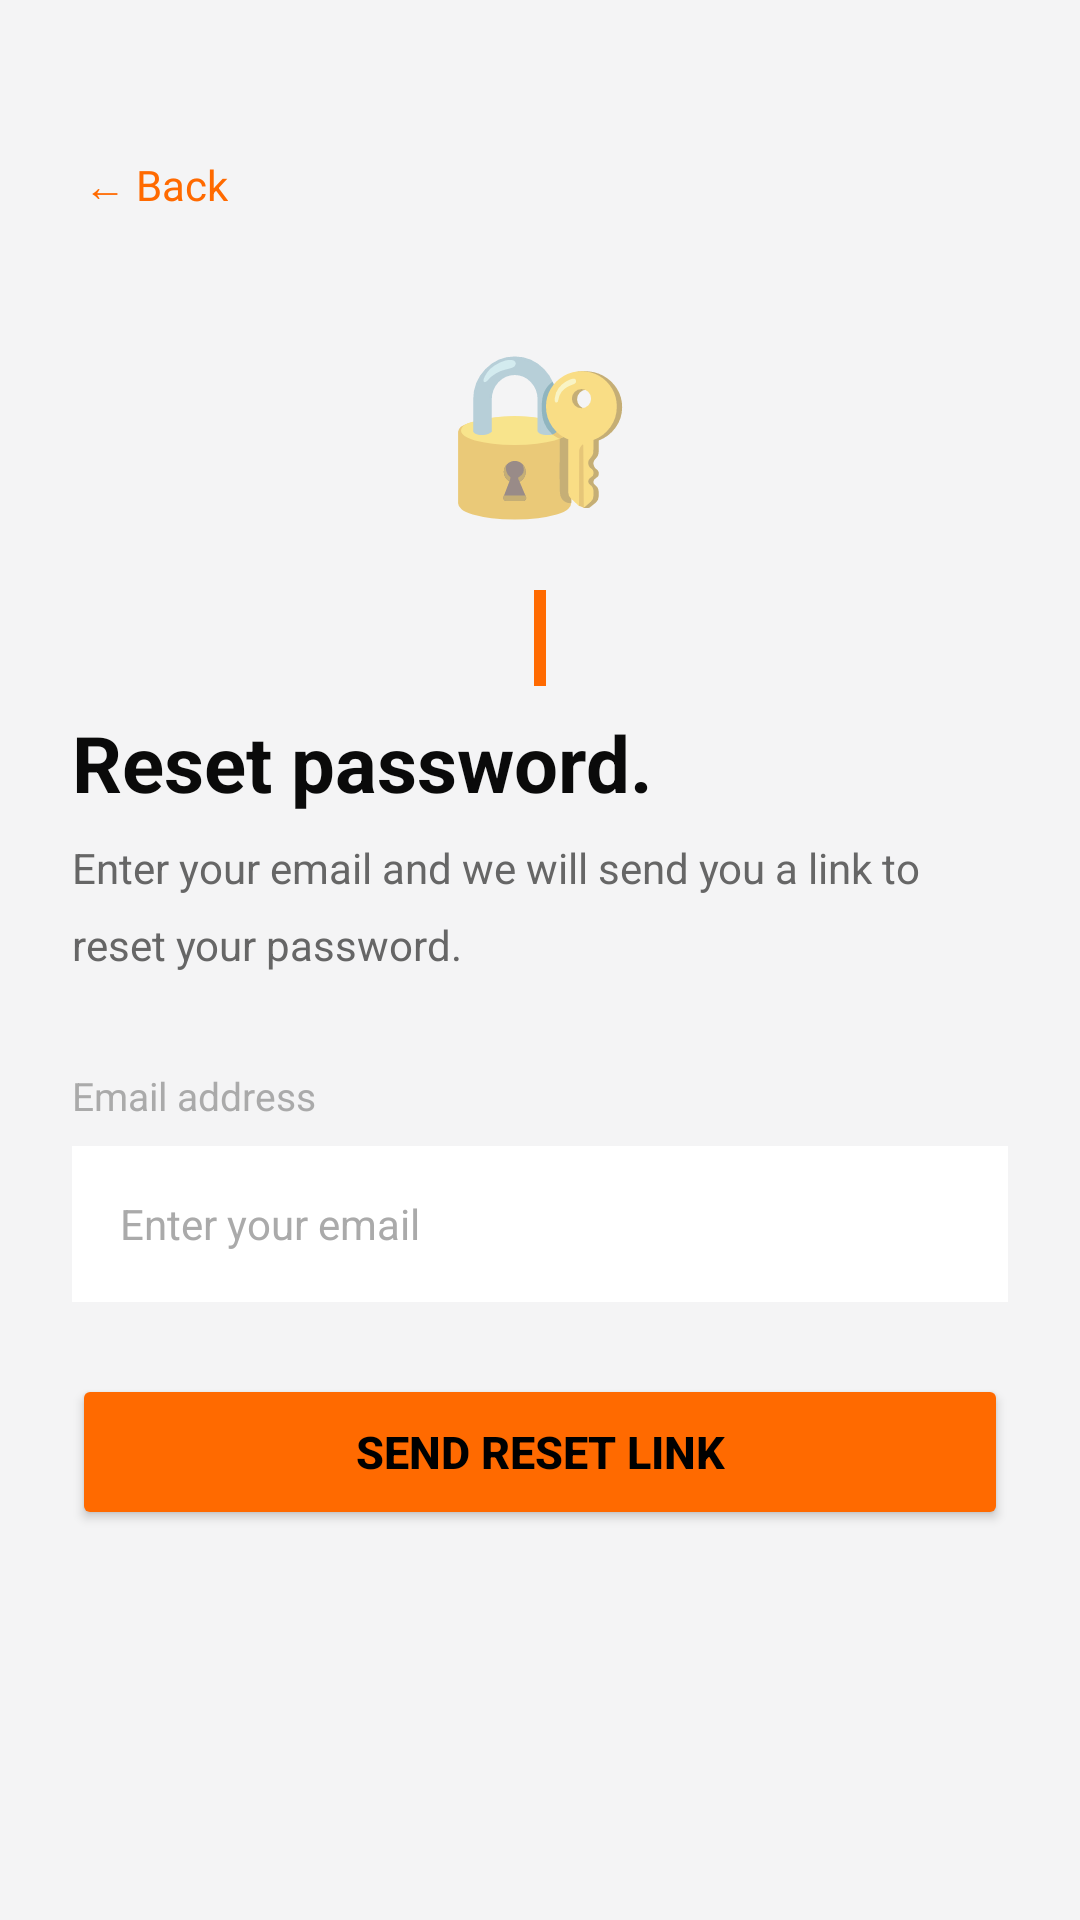

Android layout source for this screen:
<!-- AndroidManifest.xml: application theme Theme.3Dify -->
<!-- res/layout/activity_reset_password.xml -->
<?xml version="1.0" encoding="utf-8"?>
<ScrollView
    xmlns:android="http://schemas.android.com/apk/res/android"
    xmlns:app="http://schemas.android.com/apk/res-auto"
    android:layout_width="match_parent"
    android:layout_height="match_parent"
    android:background="?android:attr/colorBackground"
    android:fillViewport="true">

    <androidx.constraintlayout.widget.ConstraintLayout
        android:layout_width="match_parent"
        android:layout_height="wrap_content"
        android:paddingStart="24dp"
        android:paddingEnd="24dp"
        android:paddingTop="48dp"
        android:paddingBottom="40dp">

        
        <TextView
            android:id="@+id/tv_back"
            android:layout_width="wrap_content"
            android:layout_height="wrap_content"
            android:text="← Back"
            android:textColor="#FF6A00"
            android:textSize="14sp"
            android:clickable="true"
            android:focusable="true"
            android:padding="4dp"
            app:layout_constraintTop_toTopOf="parent"
            app:layout_constraintStart_toStartOf="parent"/>

        
        <TextView
            android:id="@+id/tv_icon"
            android:layout_width="wrap_content"
            android:layout_height="wrap_content"
            android:layout_marginTop="32dp"
            android:text="🔐"
            android:textSize="52sp"
            app:layout_constraintTop_toBottomOf="@id/tv_back"
            app:layout_constraintStart_toStartOf="parent"
            app:layout_constraintEnd_toEndOf="parent"/>

        
        <View android:id="@+id/view_accent"
            android:layout_width="4dp"
            android:layout_height="32dp"
            android:background="#FF6A00"
            android:layout_marginTop="20dp"
            app:layout_constraintTop_toBottomOf="@id/tv_icon"
            app:layout_constraintStart_toStartOf="parent"
            app:layout_constraintEnd_toEndOf="parent"/>

        <TextView
            android:id="@+id/tv_title"
            android:layout_width="wrap_content"
            android:layout_height="wrap_content"
            android:layout_marginTop="8dp"
            android:text="Reset password."
            android:textColor="@color/text_primary"
            android:textSize="26sp"
            android:textStyle="bold"
            app:layout_constraintTop_toBottomOf="@id/view_accent"
            app:layout_constraintStart_toStartOf="parent"/>

        <TextView
            android:id="@+id/tv_description"
            android:layout_width="0dp"
            android:layout_height="wrap_content"
            android:layout_marginTop="8dp"
            android:text="Enter your email and we will send you a link to reset your password."
            android:textColor="@color/text_muted"
            android:textSize="14sp"
            android:lineSpacingMultiplier="1.5"
            app:layout_constraintTop_toBottomOf="@id/tv_title"
            app:layout_constraintStart_toStartOf="parent"
            app:layout_constraintEnd_toEndOf="parent"/>

        <TextView
            android:id="@+id/lbl_email"
            android:layout_width="wrap_content"
            android:layout_height="wrap_content"
            android:layout_marginTop="32dp"
            android:text="Email address"
            android:textColor="#AAAAAA"
            android:textSize="13sp"
            app:layout_constraintTop_toBottomOf="@id/tv_description"
            app:layout_constraintStart_toStartOf="parent"/>

        
        <EditText
            android:id="@+id/et_email"
            android:layout_width="0dp"
            android:layout_height="52dp"
            android:layout_marginTop="8dp"
            android:background="@color/background_card"
            android:hint="Enter your email"
            android:textColor="@color/text_primary"
            android:textColorHint="@color/text_hint"
            android:textSize="14sp"
            android:paddingStart="16dp"
            android:paddingEnd="16dp"
            android:inputType="textEmailAddress"
            android:singleLine="true"
            android:imeOptions="actionDone"
            app:layout_constraintTop_toBottomOf="@id/lbl_email"
            app:layout_constraintStart_toStartOf="parent"
            app:layout_constraintEnd_toEndOf="parent"/>

        
        <Button
            android:id="@+id/btn_send"
            android:layout_width="0dp"
            android:layout_height="52dp"
            android:layout_marginTop="24dp"
            android:text="Send Reset Link"
            android:textColor="#000000"
            android:textStyle="bold"
            android:textSize="15sp"
            android:backgroundTint="#FF6A00"
            app:layout_constraintTop_toBottomOf="@id/et_email"
            app:layout_constraintStart_toStartOf="parent"
            app:layout_constraintEnd_toEndOf="parent"/>

        
        <ProgressBar
            android:id="@+id/progress_bar"
            android:layout_width="36dp"
            android:layout_height="36dp"
            android:layout_marginTop="16dp"
            android:visibility="gone"
            android:indeterminateTint="#FF6A00"
            app:layout_constraintTop_toBottomOf="@id/btn_send"
            app:layout_constraintStart_toStartOf="parent"
            app:layout_constraintEnd_toEndOf="parent"/>

        
        <TextView
            android:id="@+id/tv_success"
            android:layout_width="0dp"
            android:layout_height="wrap_content"
            android:layout_marginTop="24dp"
            android:text="✅ Reset link sent! Check your email inbox and follow the instructions."
            android:textColor="#2ECC71"
            android:textSize="15sp"
            android:gravity="center"
            android:lineSpacingMultiplier="1.5"
            android:visibility="gone"
            app:layout_constraintTop_toBottomOf="@id/btn_send"
            app:layout_constraintStart_toStartOf="parent"
            app:layout_constraintEnd_toEndOf="parent"/>

    </androidx.constraintlayout.widget.ConstraintLayout>
</ScrollView>
<!-- resources referenced by this layout -->
<resources>
  <color name="background_card">#FFFFFF</color>
  <color name="text_hint">#AAAAAA</color>
  <color name="text_muted">#666666</color>
  <color name="text_primary">#0A0A0A</color>
  <style name="Theme.3Dify" parent="Theme.MaterialComponents.DayNight.NoActionBar">
  
          
          <item name="colorPrimary">@color/orange</item>
          <item name="colorPrimaryVariant">@color/orange_glow</item>
          <item name="colorOnPrimary">@color/text_inverse</item>
  
          
          <item name="colorSecondary">@color/cat_basics</item>
          <item name="colorOnSecondary">@color/text_inverse</item>
  
          
          <item name="android:colorBackground">@color/bg_primary</item>
          <item name="android:windowBackground">@color/bg_primary</item>
  
          
          <item name="colorSurface">@color/bg_surface_1</item>
          <item name="colorOnSurface">@color/text_1</item>
          <item name="colorOnBackground">@color/text_1</item>
  
          
          <item name="android:statusBarColor">@color/bg_primary</item>
          <item name="android:windowLightStatusBar">false</item>
  
          
          <item name="android:navigationBarColor">@color/bg_surface_1</item>
  
          
          <item name="colorControlHighlight">@color/orange_10</item>
  
          
          <item name="materialCardViewStyle">@style/Widget.3Dify.Card</item>
  
          
          <item name="textInputStyle">@style/Widget.3Dify.TextInput</item>
  
          
          <item name="android:windowAnimationStyle">@style/Transition.3Dify</item>
  
      </style>
  <color name="orange">#FF6A00</color>
  <color name="orange_glow">#FF8C3A</color>
  <color name="text_inverse">#FFFFFF</color>
  <color name="cat_basics">#60A5FA</color>
  <color name="bg_primary">#F4F4F5</color>
  <color name="bg_surface_1">#FFFFFF</color>
  <color name="text_1">#111111</color>
  <color name="orange_10">#1AFF6A00</color>
  <style name="Widget.3Dify.Card" parent="Widget.MaterialComponents.CardView">
          <item name="cardBackgroundColor">@color/bg_surface_1</item>
          <item name="cardCornerRadius">@dimen/radius_lg</item>
          <item name="cardElevation">0dp</item>
          <item name="strokeColor">@color/border_default</item>
          <item name="strokeWidth">1dp</item>
          <item name="rippleColor">@color/orange_10</item>
      </style>
  <style name="Widget.3Dify.TextInput" parent="Widget.MaterialComponents.TextInputLayout.OutlinedBox">
          <item name="boxBackgroundColor">@color/bg_surface_2</item>
          <item name="boxStrokeColor">@color/border_default</item>
          <item name="boxStrokeWidth">1dp</item>
          <item name="boxStrokeWidthFocused">1dp</item>
          <item name="boxCornerRadiusTopStart">@dimen/radius_md</item>
          <item name="boxCornerRadiusTopEnd">@dimen/radius_md</item>
          <item name="boxCornerRadiusBottomStart">@dimen/radius_md</item>
          <item name="boxCornerRadiusBottomEnd">@dimen/radius_md</item>
          <item name="hintTextColor">@color/text_3</item>
          <item name="android:textColorHint">@color/text_3</item>
      </style>
  <style name="Transition.3Dify" parent="@android:style/Animation.Activity">
          <item name="android:activityOpenEnterAnimation">@anim/slide_in_right</item>
          <item name="android:activityOpenExitAnimation">@anim/slide_out_left</item>
          <item name="android:activityCloseEnterAnimation">@anim/slide_in_left_close</item>
          <item name="android:activityCloseExitAnimation">@anim/slide_out_right_close</item>
      </style>
  <dimen name="radius_lg">14dp</dimen>
  <color name="border_default">#DEDEDE</color>
  <color name="bg_surface_2">#F0F0F2</color>
  <dimen name="radius_md">10dp</dimen>
  <color name="text_3">#999999</color>
</resources>
